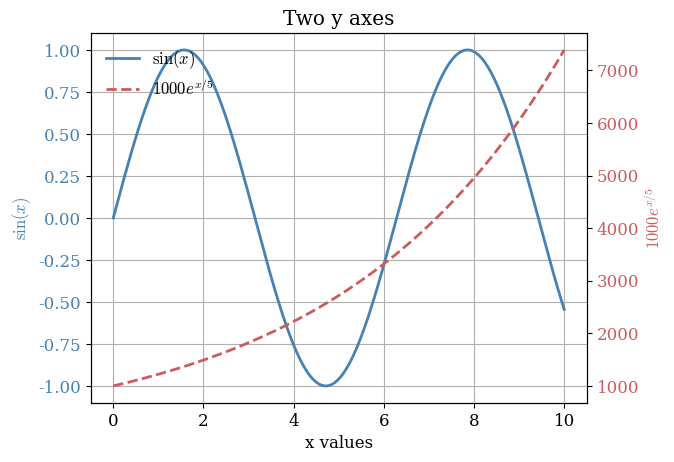

Reproduce this figure in Python.
import matplotlib.pyplot as plt
import numpy as np

plt.rcParams.update({
    'font.size': 12,
    'axes.grid': True,
    'font.family': 'serif',
    'mathtext.fontset': 'cm'
})

# sample on ploting two series with very different scales
x = np.linspace(0, 10, 200)
y1 = np.sin(x)
y2 = 1000 * np.exp(x / 5)

fig, ax = plt.subplots()
line1, = ax.plot(x, y1, color='steelblue', linewidth=2, label=r'$\sin(x)$')
ax.set_xlabel('x values')
ax.set_ylabel(r'$\sin(x)$', color='steelblue')
ax.tick_params(axis='y', labelcolor='steelblue')

ax2 = ax.twinx()  # shares the x axis, own y axis on the right
line2, = ax2.plot(x, y2, color='indianred', linestyle='--', linewidth=2, label=r'$1000e^{x/5}$')
ax2.set_ylabel(r'$1000e^{x/5}$', color='indianred')
ax2.tick_params(axis='y', labelcolor='indianred')
ax2.grid(False)  # one grid is enough

ax.set_title('Two y axes')
ax.legend(handles=[line1, line2], frameon=False, loc='upper left')  # one legend for both axes
plt.show()
plt.close()
